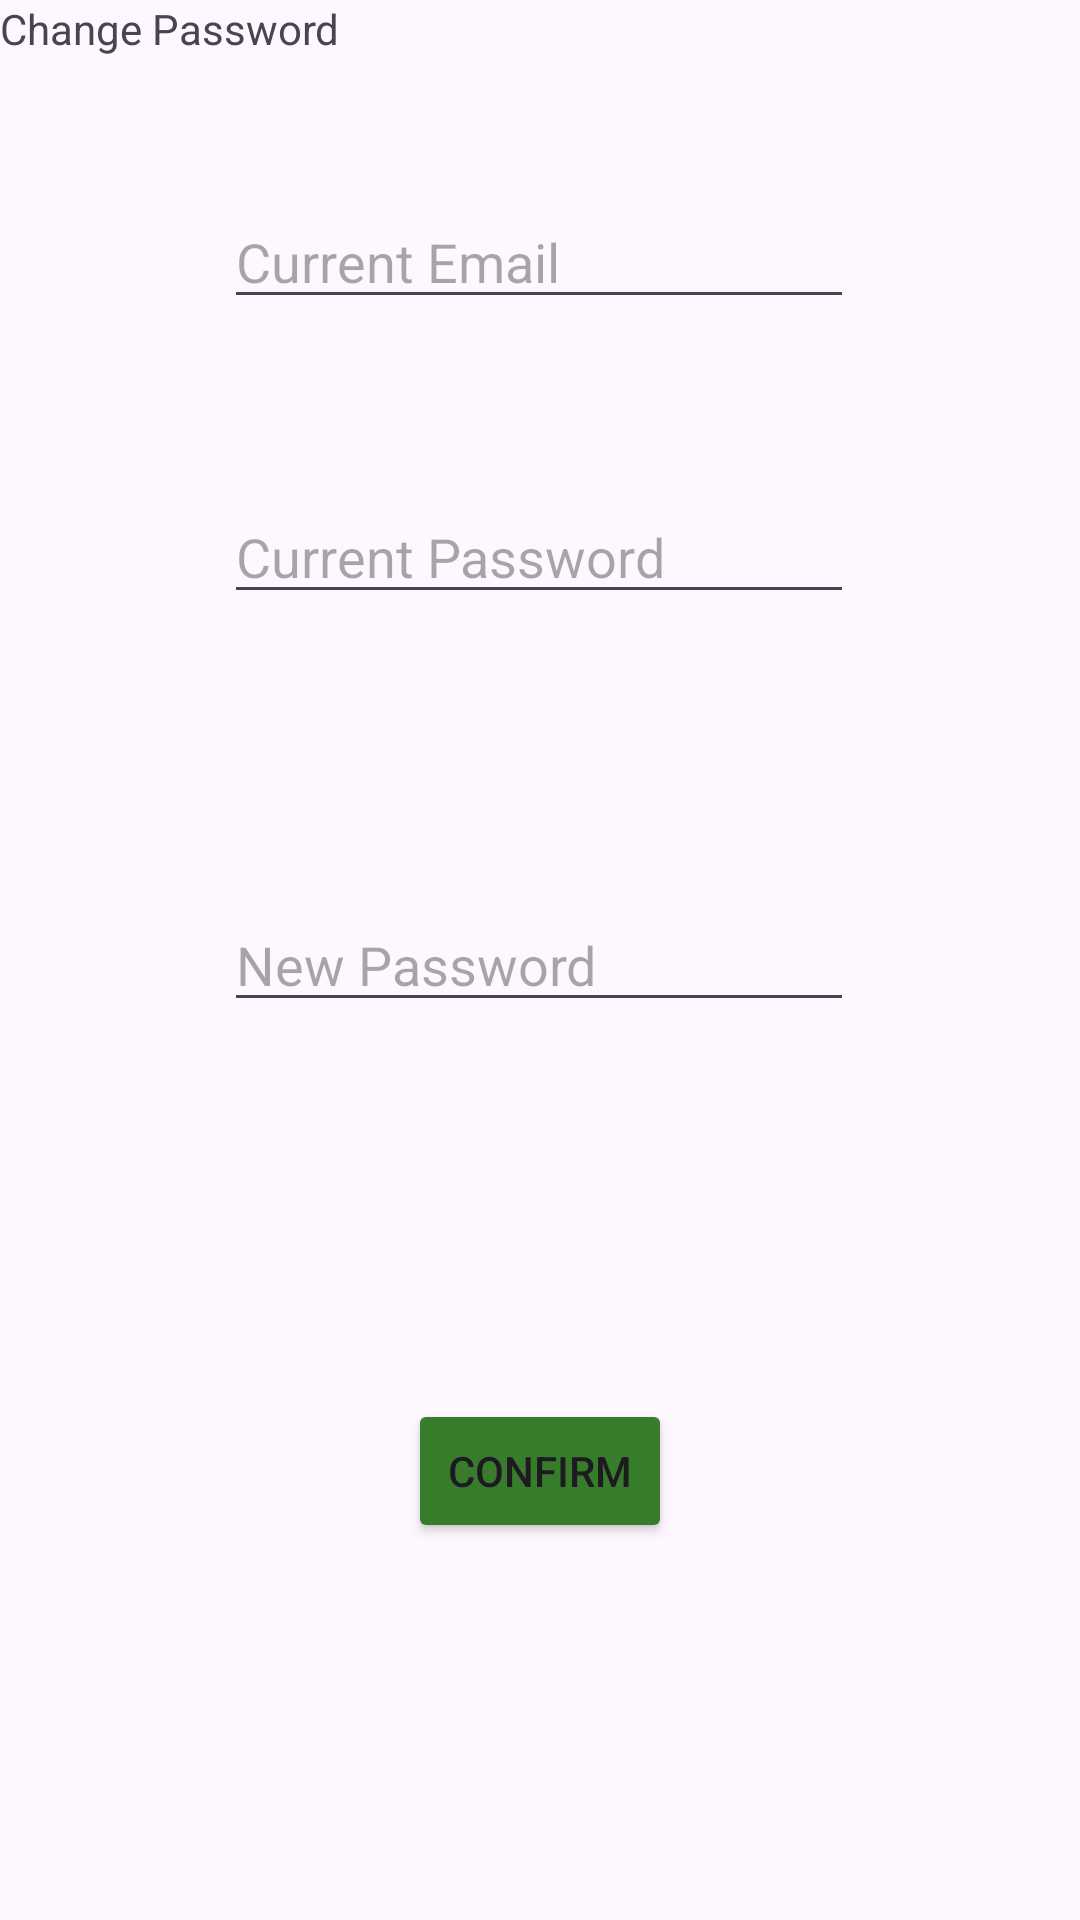

Produce the Android XML layout that renders to this screen, including the resource entries it uses.
<!-- AndroidManifest.xml: application theme Theme.NASATaskMaster -->
<!-- res/layout/activity_change_password.xml -->
<?xml version="1.0" encoding="utf-8"?>
<androidx.constraintlayout.widget.ConstraintLayout xmlns:android="http://schemas.android.com/apk/res/android"
    xmlns:app="http://schemas.android.com/apk/res-auto"
    xmlns:tools="http://schemas.android.com/tools"
    android:id="@+id/main"
    android:layout_width="match_parent"
    android:layout_height="match_parent"
    tools:context=".ChangePassword">

    <EditText
        android:id="@+id/editTextTextPassword"
        android:layout_width="wrap_content"
        android:layout_height="wrap_content"
        android:ems="10"
        android:hint="Current Password"
        android:inputType="textPassword"
        app:layout_constraintBottom_toTopOf="@+id/editTextTextPassword2"
        app:layout_constraintEnd_toEndOf="parent"
        app:layout_constraintHorizontal_bias="0.497"
        app:layout_constraintStart_toStartOf="parent"
        app:layout_constraintTop_toBottomOf="@+id/textView5"
        app:layout_constraintVertical_bias="0.604" />

    <EditText
        android:id="@+id/editTextTextPassword4"
        android:layout_width="wrap_content"
        android:layout_height="wrap_content"
        android:ems="10"
        android:hint="Current Email"
        android:inputType="textPassword"
        app:layout_constraintBottom_toTopOf="@+id/editTextTextPassword2"
        app:layout_constraintEnd_toEndOf="parent"
        app:layout_constraintHorizontal_bias="0.497"
        app:layout_constraintStart_toStartOf="parent"
        app:layout_constraintTop_toBottomOf="@+id/textView5"
        app:layout_constraintVertical_bias="0.193" />

    <EditText
        android:id="@+id/editTextTextPassword2"
        android:layout_width="wrap_content"
        android:layout_height="wrap_content"
        android:ems="10"
        android:hint="New Password"
        android:inputType="textPassword"
        app:layout_constraintBottom_toBottomOf="parent"
        app:layout_constraintEnd_toEndOf="parent"
        app:layout_constraintHorizontal_bias="0.497"
        app:layout_constraintStart_toStartOf="parent"
        app:layout_constraintTop_toTopOf="parent" />

    <Button
        android:id="@+id/button33"
        android:layout_width="wrap_content"
        android:layout_height="wrap_content"
        android:backgroundTint="@color/JohnDeereGreen"
        android:text="Confirm"
        app:layout_constraintBottom_toBottomOf="parent"
        app:layout_constraintEnd_toEndOf="parent"
        app:layout_constraintStart_toStartOf="parent"
        app:layout_constraintTop_toBottomOf="@+id/editTextTextPassword2" />

    <TextView
        android:id="@+id/textView5"
        android:layout_width="wrap_content"
        android:layout_height="wrap_content"
        android:text="Change Password"
        tools:layout_editor_absoluteX="148dp"
        tools:layout_editor_absoluteY="16dp" />
</androidx.constraintlayout.widget.ConstraintLayout>
<!-- resources referenced by this layout -->
<resources>
  <color name="JohnDeereGreen"> #367C2B </color>
  <style name="Theme.NASATaskMaster" parent="Base.Theme.NASATaskMaster" />
  <style name="Base.Theme.NASATaskMaster" parent="Theme.Material3.DayNight.NoActionBar">
          
          
      </style>
</resources>
